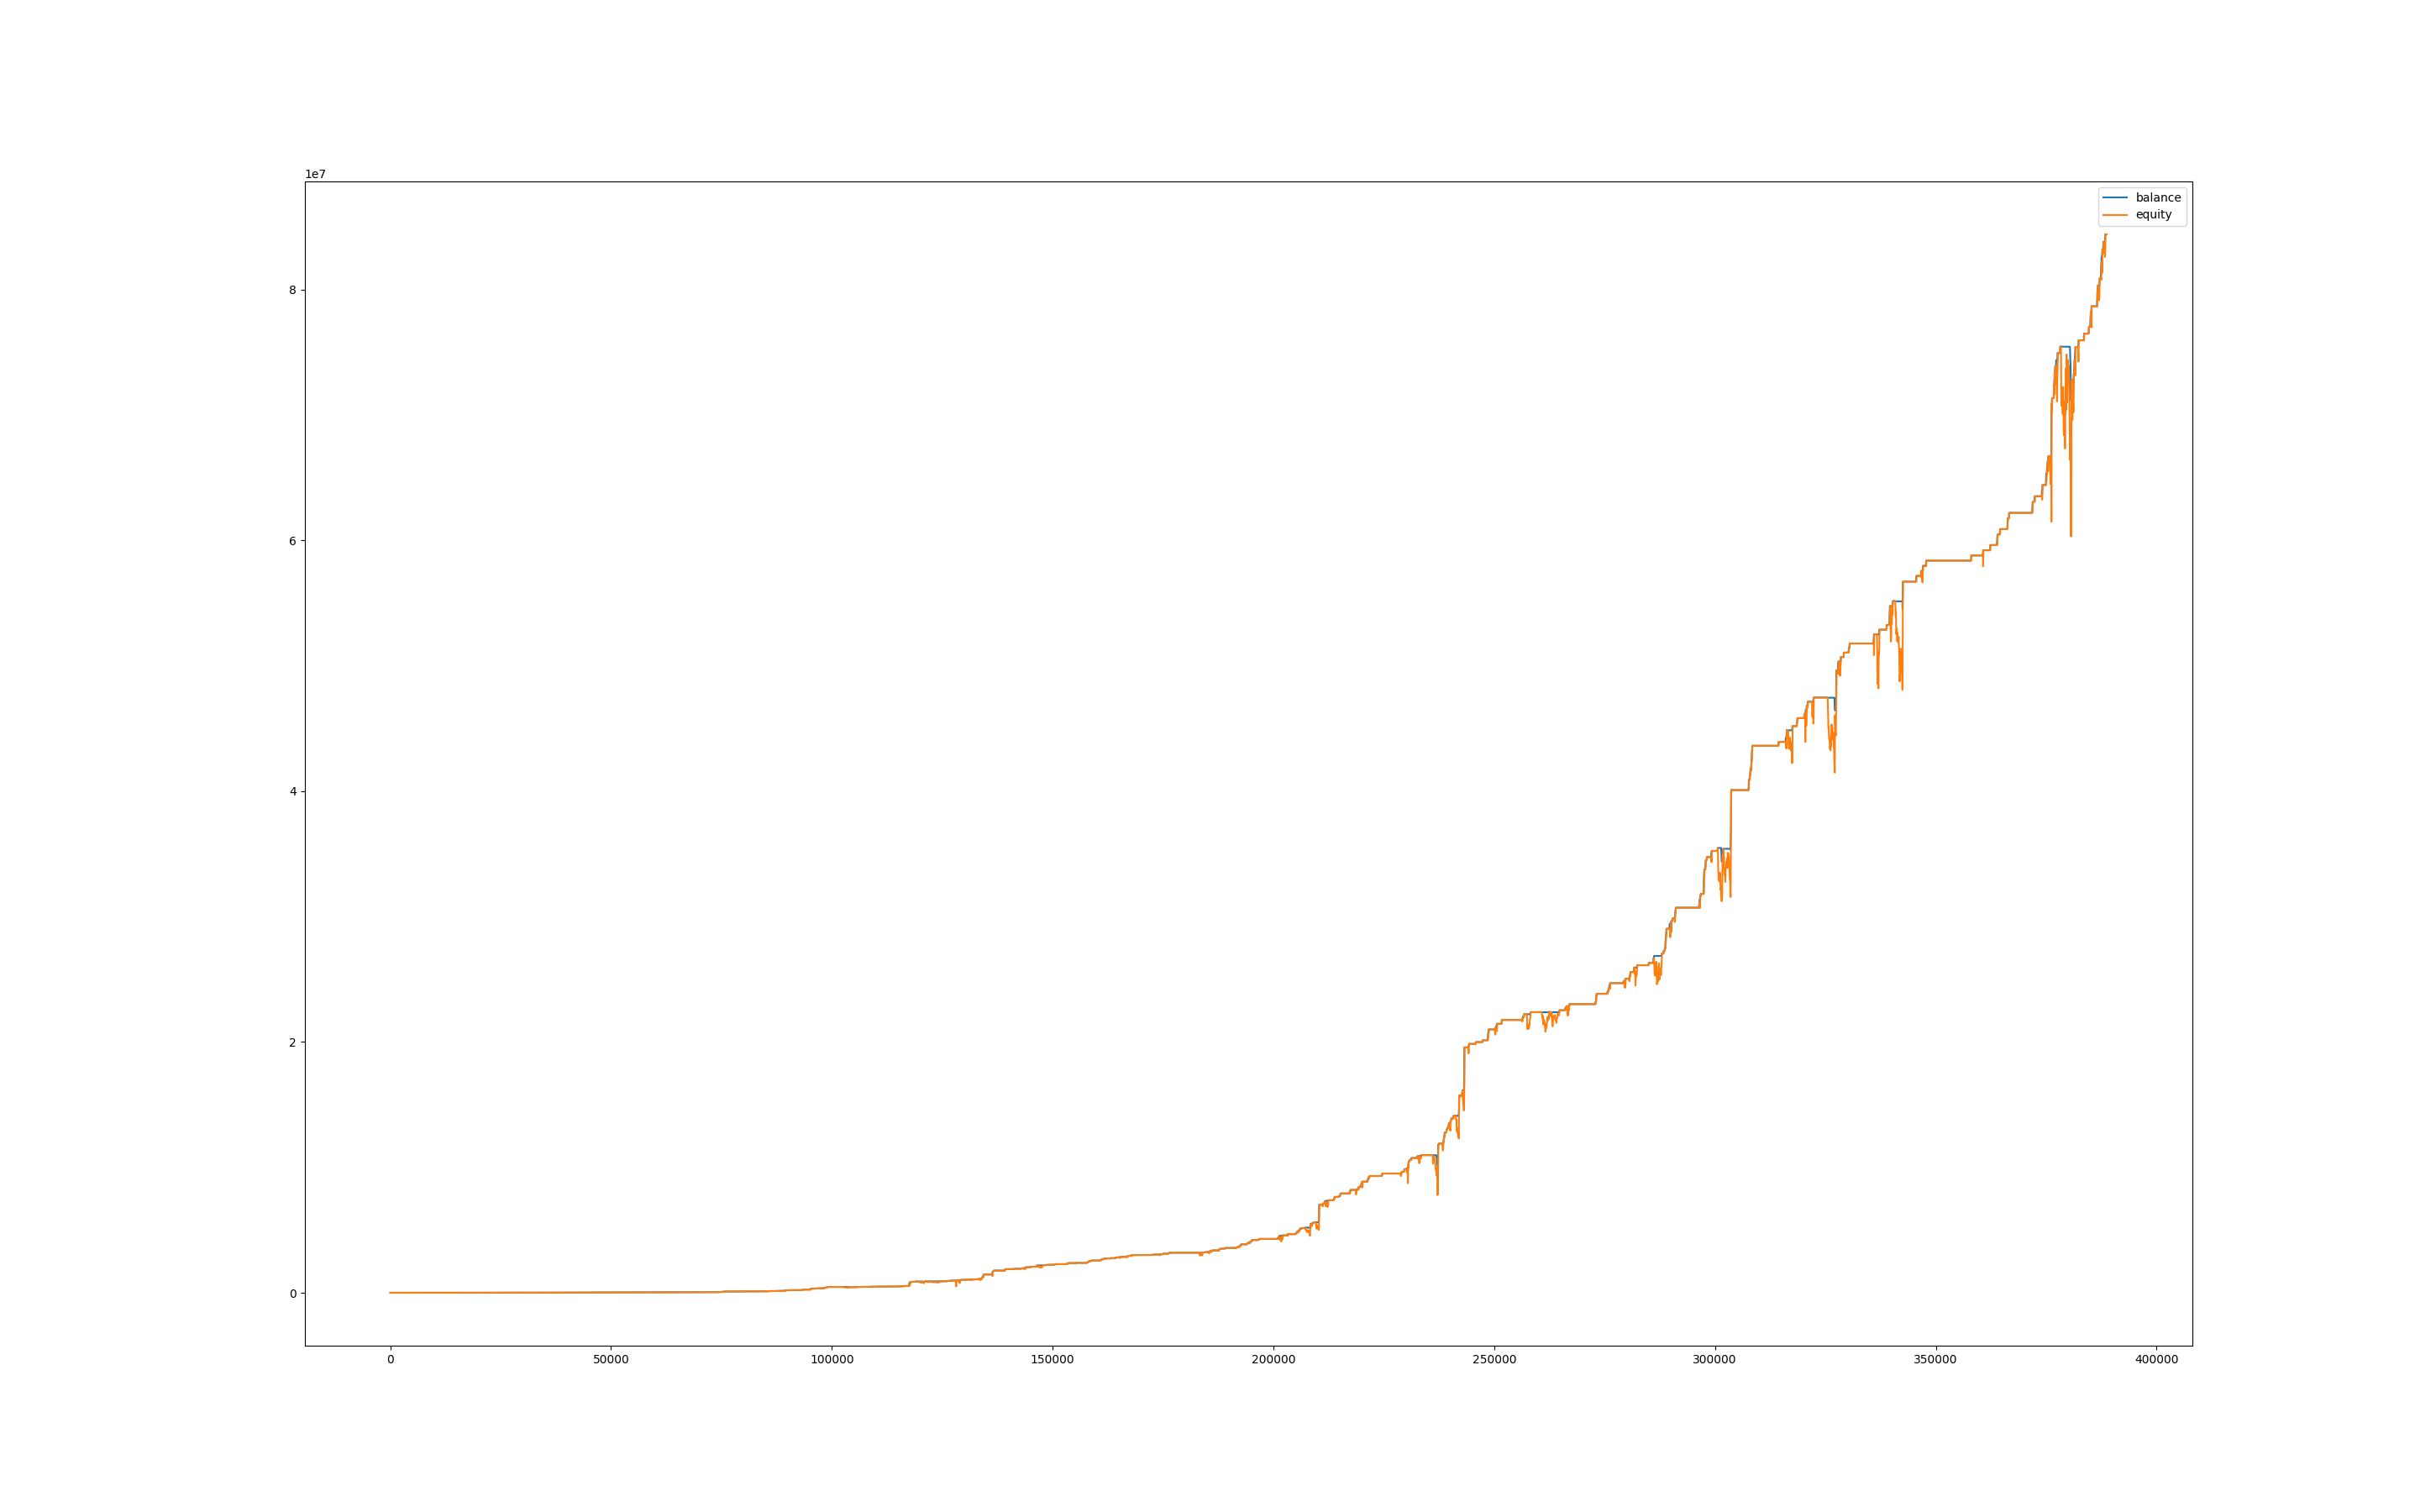

Data behind this chart, as committed beside it:
, balance, equity, balance_btc, equity_btc
0, 999.7, 1000, 0.0, 0.0
60, 999.7, 998, 0.0, -1.676
120, 1007, 993.4, 0.0, -6.286
180, 1007, 1007, 0.0, 0.0
240, 1014, 1007, 0.0, 0.0
300, 1014, 1016, 0.0, 1.863
360, 1014, 992.8, 0.0, -21.07
420, 1014, 988.6, 0.0, -25.29
480, 1014, 992.7, 0.0, -21.21
540, 1014, 981.4, 0.0, -32.46
600, 1014, 995.4, 0.0, -18.49
660, 1021, 1021, 0.0, 0.0
720, 1021, 1021, 0.0, 0.0
780, 1021, 1021, 0.0, 0.0
840, 1021, 1021, 0.0, 0.0
900, 1043, 1021, 0.0, 0.0
960, 1050, 1043, 0.0, 0.0
1020, 1058, 1046, 0.0, -4.36
1080, 1058, 1058, 0.0, 0.0
1140, 1058, 1058, 0.0, 0.0
1200, 1058, 1058, 0.0, 0.0
1260, 1058, 1058, 0.0, 0.0
1320, 1058, 1058, 0.0, 0.0
1380, 1058, 1058, 0.0, 0.0
1440, 1058, 1058, 0.0, 0.0
1500, 1058, 1058, 0.0, 0.0
1560, 1058, 1058, 0.0, 0.0
1620, 1058, 1058, 0.0, 0.0
1680, 1058, 1058, 0.0, 0.0
1740, 1058, 1058, 0.0, 0.0
1800, 1058, 1058, 0.0, 0.0
1860, 1058, 1058, 0.0, 0.0
1920, 1058, 1058, 0.0, 0.0
1980, 1058, 1058, 0.0, 0.0
2040, 1066, 1058, 0.0, 0.0
2100, 1066, 1066, 0.0, 0.0
2160, 1066, 1066, 0.0, 0.0
2220, 1066, 1066, 0.0, 0.0
2280, 1066, 1066, 0.0, 0.0
2340, 1066, 1066, 0.0, 0.0
2400, 1066, 1066, 0.0, 0.0
2460, 1066, 1066, 0.0, 0.0
2520, 1066, 1066, 0.0, 0.0
2580, 1088, 1066, 0.0, 0.0
2640, 1088, 1088, 0.0, 0.0
2700, 1088, 1088, 0.0, 0.0
2760, 1096, 1088, 0.0, 0.0
2820, 1096, 1096, 0.0, 0.0
2880, 1096, 1096, 0.0, 0.0
2940, 1104, 1098, 0.0, 1.984
3000, 1104, 1104, 0.0, 0.0
3060, 1104, 1104, 0.0, 0.0
3120, 1104, 1104, 0.0, 0.0
3180, 1104, 1104, 0.0, 0.0
3240, 1104, 1104, 0.0, 0.0
3300, 1104, 1104, 0.0, 0.0
3360, 1104, 1104, 0.0, 0.0
3420, 1104, 1104, 0.0, 0.0
3480, 1104, 1104, 0.0, 0.0
3540, 1104, 1104, 0.0, 0.0
... 6,419 more rows
